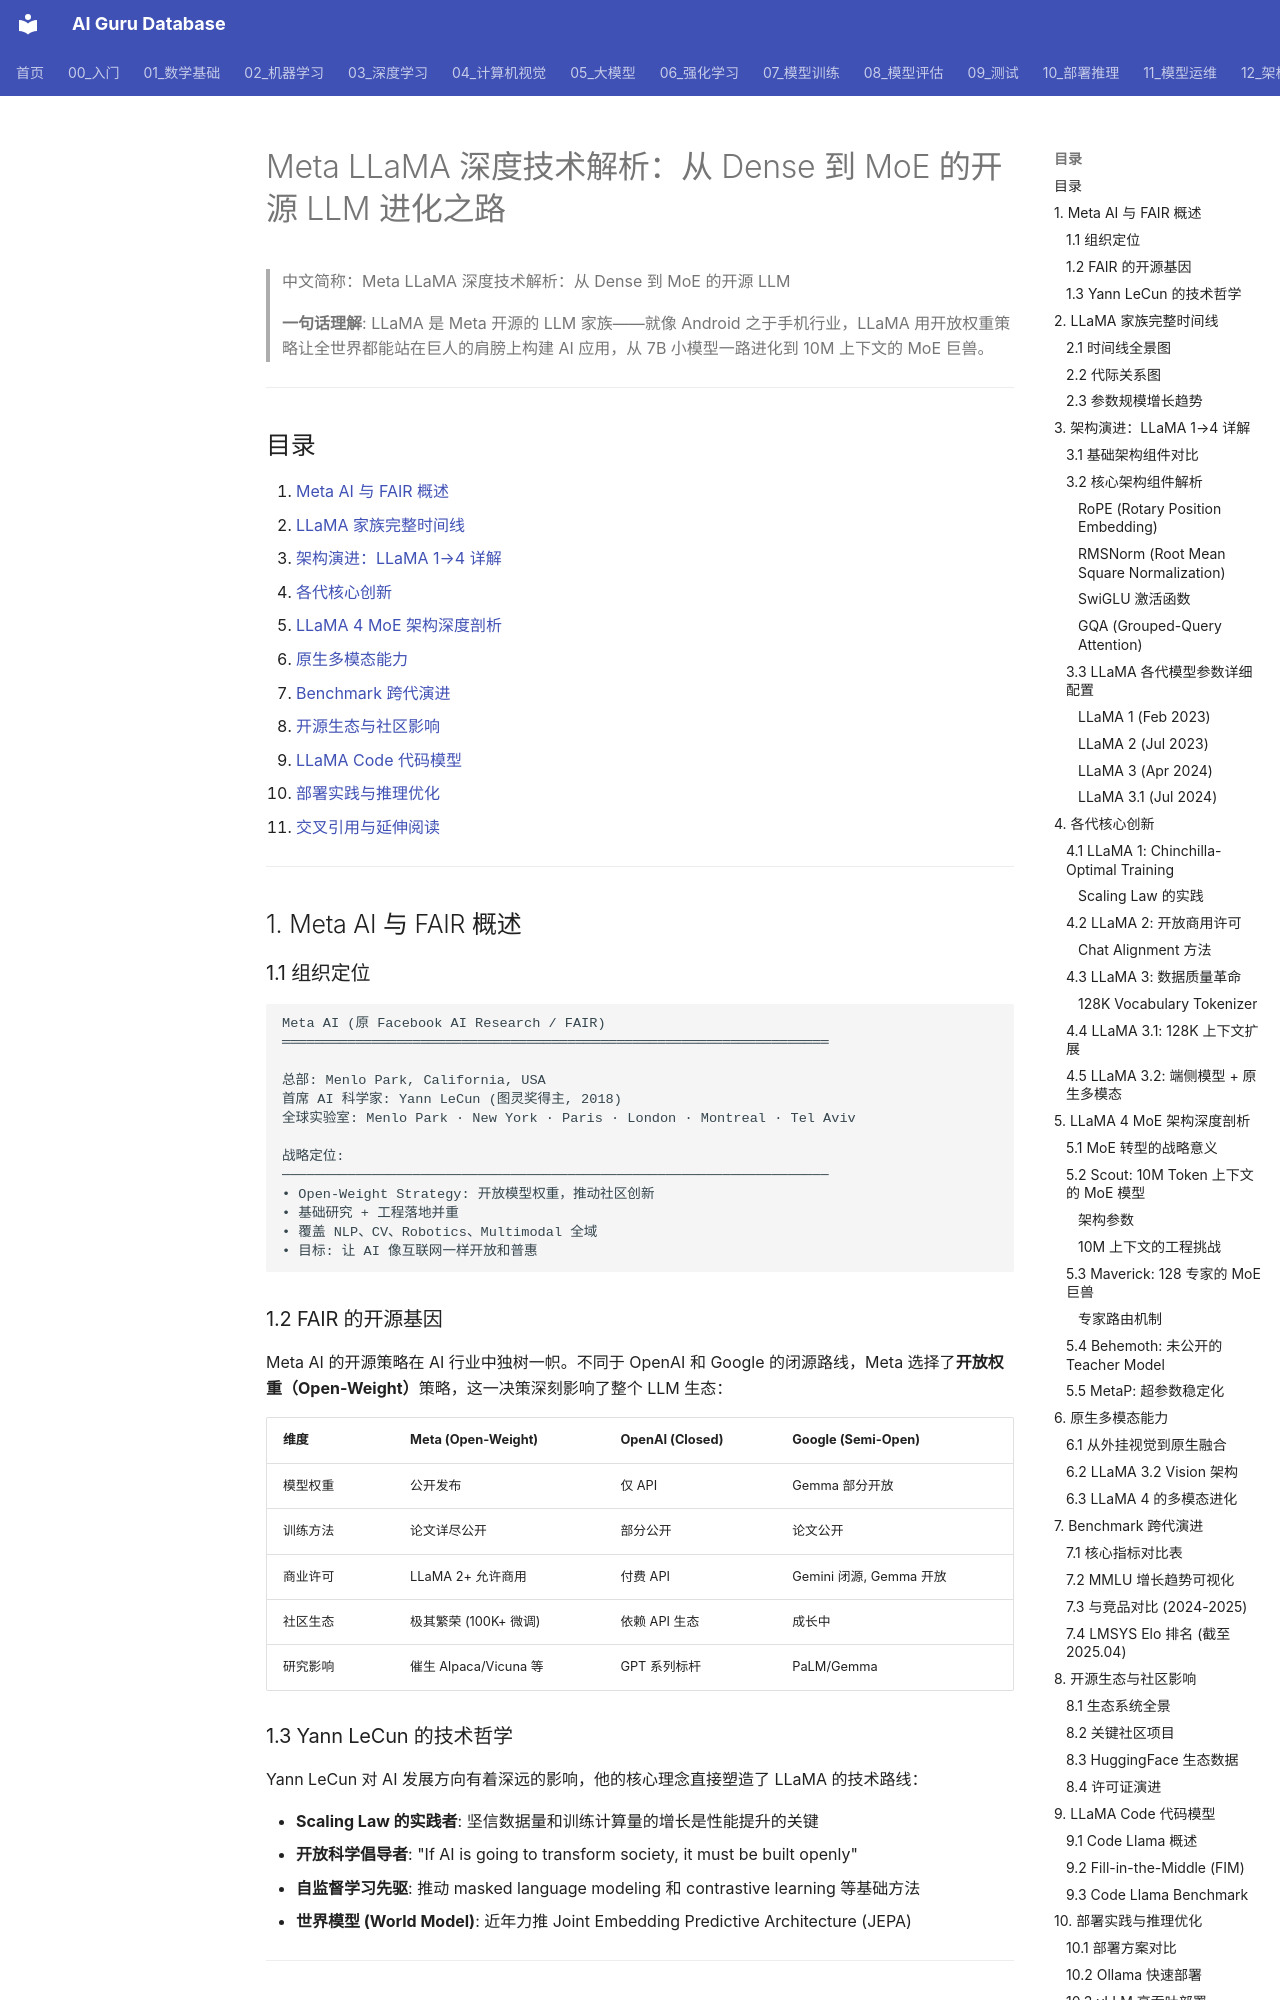

repository: ai-guru-global/ai-guru-database · page: 05_大模型/13_全球LLM生态/07_Meta_LLaMA_深入分析/index.html · generator: mkdocs

---
title: "Meta LLaMA 深度技术解析：从 Dense 到 MoE 的开源 LLM 进化之路"
category: "05-nlp-llms-global-llm-ecosystem"
tags: ["nlp", "llm", "meta", "llama", "moe", "open-source", "multimodal", "chinchilla-scaling", "transformer"]
summary: "> **一句话理解**: LLaMA 是 Meta 开源的 LLM 家族——从 7B Dense 模型到 400B MoE 架构，用 Chinchilla scaling law 和开放权重策略重塑了整个 AI 行业格局。"
created: "2026-06-02"
updated: "2026-06-02"
tier: supporting
aliases:
  - "Meta Llama Deep Dive"
  - "Meta LLaMA Deep Dive"
  - Meta_LLaMA_Deep_Dive
sources: []

name_zh: "Meta LLaMA 深度技术解析：从 Dense 到 MoE 的开源 LLM"
---
# Meta LLaMA 深度技术解析：从 Dense 到 MoE 的开源 LLM 进化之路

> 中文简称：Meta LLaMA 深度技术解析：从 Dense 到 MoE 的开源 LLM

> **一句话理解**: LLaMA 是 Meta 开源的 LLM 家族——就像 Android 之于手机行业，LLaMA 用开放权重策略让全世界都能站在巨人的肩膀上构建 AI 应用，从 7B 小模型一路进化到 10M 上下文的 MoE 巨兽。

---

## 目录

1. [Meta AI 与 FAIR 概述](#1-meta-ai-与-fair-概述)
2. [LLaMA 家族完整时间线](#2-llama-家族完整时间线)
3. [架构演进：LLaMA 1→4 详解](#3-架构演进llama-14-详解)
4. [各代核心创新](#4-各代核心创新)
5. [LLaMA 4 MoE 架构深度剖析](#5-llama-4-moe-架构深度剖析)
6. [原生多模态能力](#6-原生多模态能力)
7. [Benchmark 跨代演进](#7-benchmark-跨代演进)
8. [开源生态与社区影响](#8-开源生态与社区影响)
9. [LLaMA Code 代码模型](#9-llama-code-代码模型)
10. [部署实践与推理优化](#10-部署实践与推理优化)
11. [交叉引用与延伸阅读](#11-交叉引用与延伸阅读)

---

## 1. Meta AI 与 FAIR 概述

### 1.1 组织定位

```
Meta AI (原 Facebook AI Research / FAIR)
═══════════════════════════════════════════════════════════════════

总部: Menlo Park, California, USA
首席 AI 科学家: Yann LeCun (图灵奖得主, 2018)
全球实验室: Menlo Park · New York · Paris · London · Montreal · Tel Aviv

战略定位:
───────────────────────────────────────────────────────────────────
• Open-Weight Strategy: 开放模型权重，推动社区创新
• 基础研究 + 工程落地并重
• 覆盖 NLP、CV、Robotics、Multimodal 全域
• 目标: 让 AI 像互联网一样开放和普惠
```

### 1.2 FAIR 的开源基因

Meta AI 的开源策略在 AI 行业中独树一帜。不同于 OpenAI 和 Google 的闭源路线，Meta 选择了**开放权重（Open-Weight）**策略，这一决策深刻影响了整个 LLM 生态：

| 维度 | Meta (Open-Weight) | OpenAI (Closed) | Google (Semi-Open) |
|------|--------------------|----|--------|
| 模型权重 | 公开发布 | 仅 API | Gemma 部分开放 |
| 训练方法 | 论文详尽公开 | 部分公开 | 论文公开 |
| 商业许可 | LLaMA 2+ 允许商用 | 付费 API | Gemini 闭源, Gemma 开放 |
| 社区生态 | 极其繁荣 (100K+ 微调) | 依赖 API 生态 | 成长中 |
| 研究影响 | 催生 Alpaca/Vicuna 等 | GPT 系列标杆 | PaLM/Gemma |
